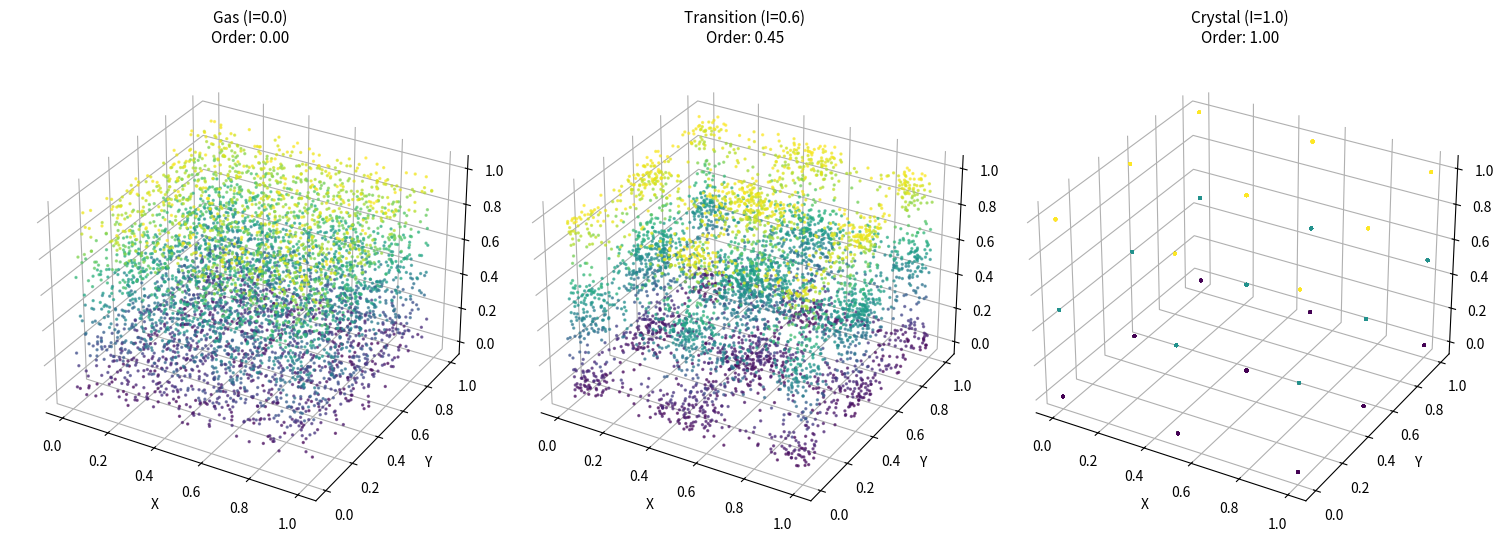

This chart was generated by the following Python code:
import numpy as np
import matplotlib.pyplot as plt
from scipy.stats import entropy
from mpl_toolkits.mplot3d import Axes3D # Explicit import for 3D

def get_3d_entropy(x, y, z, bins=20):
    H, _ = np.histogramdd((x, y, z), bins=(bins, bins, bins), range=[(0,1), (0,1), (0,1)], density=True)
    probs = H.flatten() / np.sum(H) + 1e-10
    max_entropy = np.log2(bins**3)
    return entropy(probs, base=2) / max_entropy

def get_3d_order_parameter(x, y, z):
    cos_x = np.cos(4 * np.pi * x)
    cos_y = np.cos(4 * np.pi * y)
    cos_z = np.cos(4 * np.pi * z)
    return (np.mean(cos_x) + np.mean(cos_y) + np.mean(cos_z)) / 3

def run_simulation_trial(I, n_particles, n_steps):
    """Runs a single simulation trial and returns stats + final positions."""
    x = np.random.uniform(0, 1, n_particles)
    y = np.random.uniform(0, 1, n_particles)
    z = np.random.uniform(0, 1, n_particles)
    
    temperature = (1 - I)**3 * 0.1
    force_strength = I * 0.1
    
    for t in range(n_steps):
        fx = -np.sin(4 * np.pi * x)
        fy = -np.sin(4 * np.pi * y)
        fz = -np.sin(4 * np.pi * z)
        
        nx = np.random.normal(0, 1, n_particles)
        ny = np.random.normal(0, 1, n_particles)
        nz = np.random.normal(0, 1, n_particles)
        
        x = x + (fx * force_strength) + (nx * np.sqrt(temperature))
        y = y + (fy * force_strength) + (ny * np.sqrt(temperature))
        z = z + (fz * force_strength) + (nz * np.sqrt(temperature))
        
        x, y, z = x % 1.0, y % 1.0, z % 1.0
        
    H = get_3d_entropy(x, y, z)
    S = get_3d_order_parameter(x, y, z)
    return H, S, x, y, z

def run_ensemble_analysis():
    # --- Parameters ---
    n_particles = 5000 
    n_steps = 50
    n_trials = 5  # Number of times to repeat the experiment
    i_snapshots = [0.0, 0.6, 1.0]
    
    # Store data for the final plot (from the last trial)
    final_viz_data = []

    print(f"Running Ensemble Analysis ({n_trials} trials per I-value)...\n")
    print(f"{'I':<10} | {'Entropy (Mean ± Std)':<25} | {'Order (Mean ± Std)':<25}")
    print("-" * 65)
    
    for I in i_snapshots:
        trial_entropies = []
        trial_orders = []
        
        # Run multiple trials
        for _ in range(n_trials):
            H, S, x, y, z = run_simulation_trial(I, n_particles, n_steps)
            trial_entropies.append(H)
            trial_orders.append(S)
        
        # Calculate Statistics
        avg_H = np.mean(trial_entropies)
        std_H = np.std(trial_entropies)
        
        avg_S = np.mean(trial_orders)
        std_S = np.std(trial_orders)
        
        print(f"{I:<10.2f} | {avg_H:.4f} ± {std_H:.4f}          | {avg_S:.4f} ± {std_S:.4f}")
        
        # Save the last trial's positions for the 3D plot
        final_viz_data.append((I, x, y, z, avg_S))

    # --- Plotting (Visuals of one representative trial) ---
    fig = plt.figure(figsize=(15, 6)) # Made figure slightly taller
    
    for idx, (I_val, x, y, z, S_val) in enumerate(final_viz_data):
        ax = fig.add_subplot(1, 3, idx+1, projection='3d')
        ax.scatter(x, y, z, c=z, cmap='viridis', s=2, alpha=0.6)
        
        state_name = "Gas" if I_val < 0.1 else ("Crystal" if I_val > 0.9 else "Transition")
        
        # Use simple string formatting for title to avoid encoding issues
        title_str = f"{state_name} (I={I_val:.1f})\nOrder: {S_val:.2f}"
        ax.set_title(title_str, fontsize=11)
        
        ax.set_xlabel('X')
        ax.set_ylabel('Y')
        ax.set_zlabel('Z')
        
        # Clean up panes
        ax.xaxis.set_pane_color((1.0, 1.0, 1.0, 0.0))
        ax.yaxis.set_pane_color((1.0, 1.0, 1.0, 0.0))
        ax.zaxis.set_pane_color((1.0, 1.0, 1.0, 0.0))

    # FIX: Adjust layout so titles aren't cut off
    plt.tight_layout()
    plt.subplots_adjust(top=0.85) 
    
    # FIX: Change extension to .jpg to match README.md
    plt.savefig('information_dynamics_3d_ensemble.jpg') 
    print("\nEnsemble analysis complete. Plot saved.")

if __name__ == "__main__":
    run_ensemble_analysis()
    plt.show() # Explicitly call show for robustness
    input("Press Enter to exit...")
